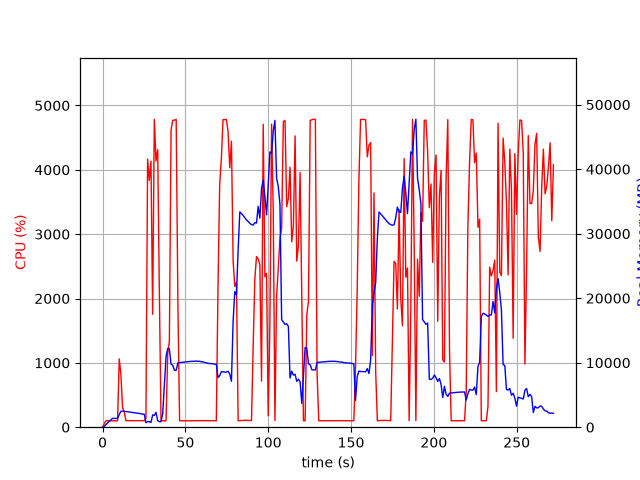

The table this chart was drawn from, first rows:
elapsed_time, nproc, cpu, mem_real, mem_virtual
4.124641418457031e-05, 1, 0.0, 9.824, 3186
1.006, 1, 51.7, 106.5, 774.8
2.014, 1, 100.2, 372.5, 1895
3.023, 1, 100.1, 630.5, 3181
4.031, 1, 99.2, 912.5, 3181
5.038, 1, 100.3, 1144, 5741
6.046, 1, 99.2, 1368, 5229
7.053, 1, 100.3, 1368, 5229
8.061, 1, 100.2, 1368, 5229
9.068, 1, 99.3, 1368, 5229
10.08, 1, 1061, 1949, 9658
11.08, 1, 818.2, 2475, 10200
12.09, 1, 299.6, 2486, 10200
13.1, 1, 241.1, 2445, 10240
14.11, 1, 99.3, 2426, 10240
15.12, 1, 103.2, 2400, 10240
16.12, 1, 101.3, 2358, 10240
17.13, 1, 102.3, 2305, 10240
18.14, 1, 102.3, 2269, 10240
19.14, 1, 101.3, 2225, 10240
20.15, 1, 99.3, 2201, 10336
21.16, 1, 102.3, 2176, 10336
22.16, 1, 101.3, 2142, 10336
23.17, 1, 102.3, 2067, 10336
24.18, 1, 101.1, 2036, 10336
25.19, 1, 101.0, 1994, 10336
26.2, 1, 134.9, 694.1, 10358
27.21, 1, 4166, 872.9, 10372
28.22, 1, 3836, 854.4, 10388
29.24, 1, 4134, 730.6, 10408
30.24, 1, 1755, 1901, 11004
31.26, 1, 4783, 1838, 11004
32.27, 1, 4138, 2294, 11004
33.29, 1, 4313, 1028, 11004
34.3, 1, 2091, 859.4, 12038
35.31, 1, 100.3, 846.9, 12038
36.31, 1, 100.3, 2102, 38358
37.32, 1, 100.2, 6512, 38358
38.33, 1, 99.2, 10926, 38358
39.33, 1, 1141, 12219, 38358
40.34, 1, 1334, 12157, 38358
41.35, 1, 4615, 9777, 38358
42.38, 1, 4769, 9614, 38358
43.41, 1, 4772, 8827, 38358
44.46, 1, 4783, 8818, 38358
45.5, 1, 1891, 9989, 39138
46.51, 1, 100.3, 10013, 39138
47.52, 1, 101.2, 10038, 39138
48.52, 1, 99.3, 10070, 39138
49.53, 1, 100.2, 10094, 39138
50.54, 1, 100.3, 10125, 39138
51.55, 1, 100.3, 10157, 39138
52.55, 1, 99.2, 10178, 39138
53.56, 1, 101.2, 10206, 39138
54.57, 1, 101.3, 10209, 39138
55.58, 1, 101.2, 10231, 39138
56.58, 1, 99.3, 10252, 39138
57.59, 1, 103.3, 10202, 39138
58.6, 1, 100.3, 10234, 39138
59.61, 1, 103.0, 10125, 39138
... 210 more rows
